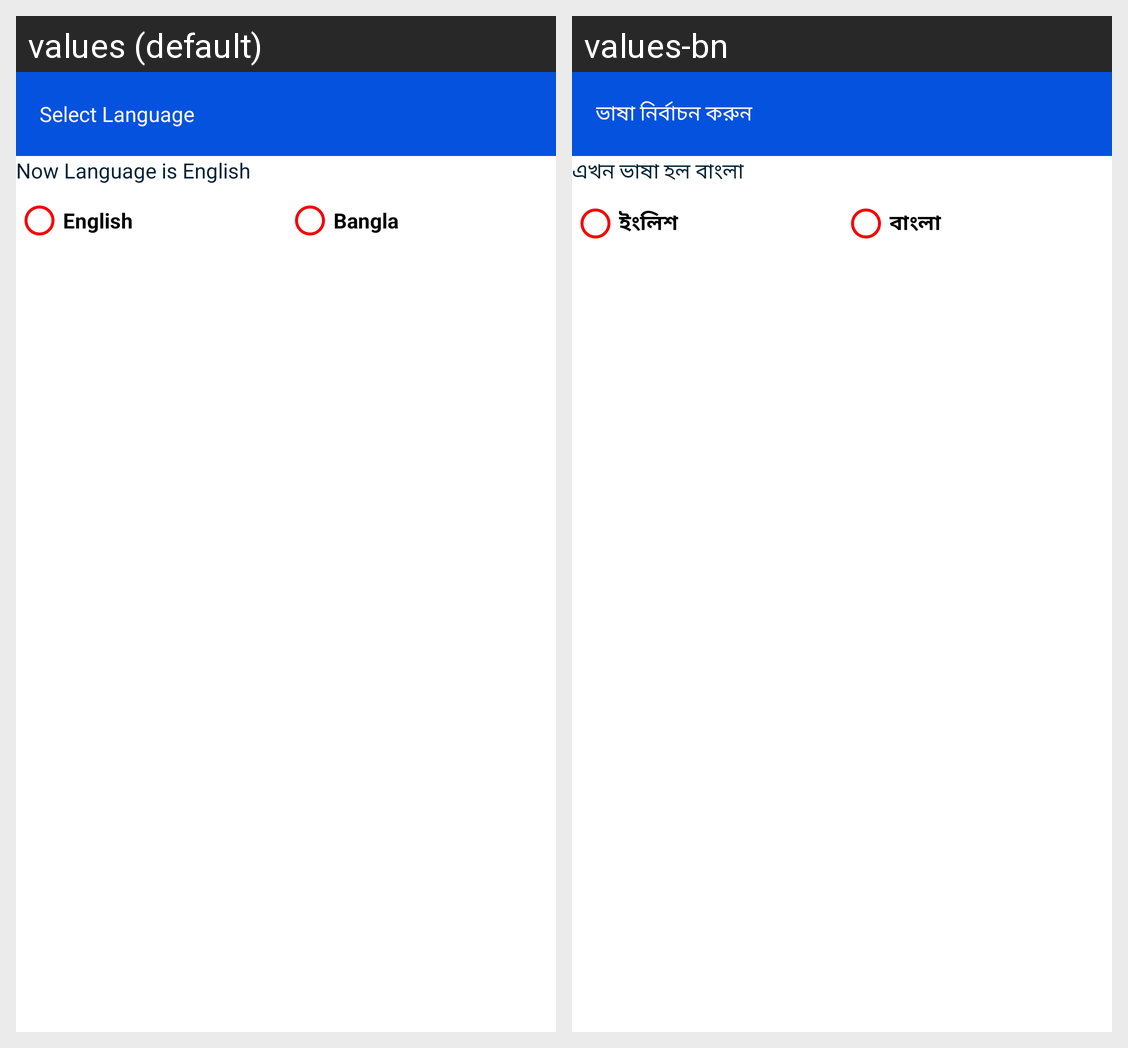

This grid shows one Android layout under two languages. Give, for every string resource on the screen, its name, the default text and each shown locale's text.
Android screen res/layout/activity_language.xml rendered under 2 locales, left to right: values (default), values-bn. Device: Nexus 5 (rendered at 1080×1920; each locale shown at half size, 540×960, under a caption strip naming it); theme Theme.RoktoBindu.
Strings drawn on this screen, with the default value and each locale's value (text and hints the layout hard-codes, and strings that could not be matched under every locale, appear in the picture but are not listed):

selectlangu
  values: Select Language
  values-bn: ভাষা নির্বাচন করুন

now_language
  values: Now Language is English
  values-bn: এখন ভাষা হল বাংলা

english
  values: English
  values-bn: ইংলিশ

bangla
  values: Bangla
  values-bn: বাংলা
